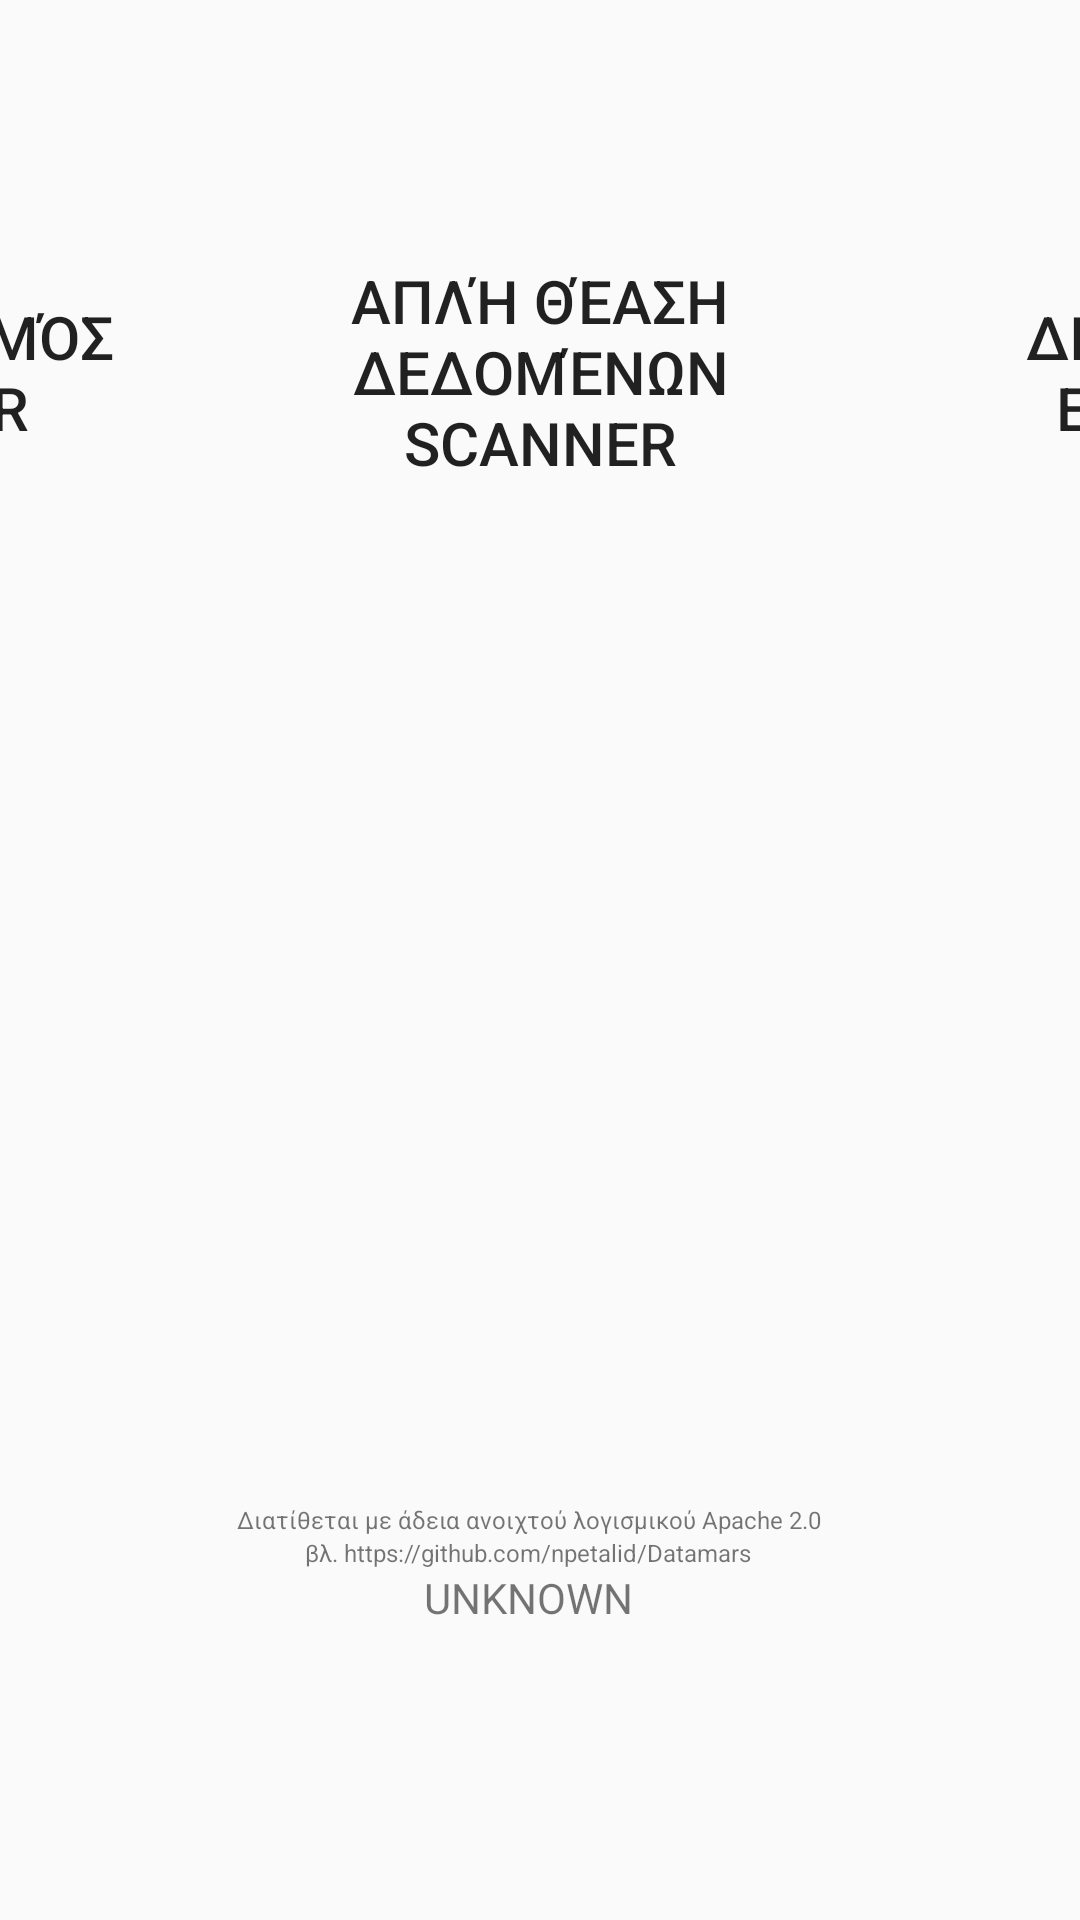

Write the Android layout XML for this screen, with the resource values it uses.
<!-- AndroidManifest.xml: application theme AppTheme -->
<!-- res/layout/activity_start.xml -->
<?xml version="1.0" encoding="utf-8"?>
<LinearLayout xmlns:android="http://schemas.android.com/apk/res/android"
    xmlns:tools="http://schemas.android.com/tools"
    android:orientation="vertical"
    android:layout_width="match_parent"
    android:layout_height="match_parent"
    tools:context="gr.petalidis.datamars.activities.StartActivity">
    <LinearLayout
        android:layout_width="match_parent"
        android:layout_height="wrap_content"
        android:orientation="horizontal"
        android:gravity="center">
    <Button
        android:id="@+id/synchronizeDatamarsButton"
        android:layout_width="@dimen/box_size"
        android:layout_height="@dimen/box_size"
        android:layout_marginEnd="8dp"
        android:layout_marginStart="8dp"
        android:layout_marginTop="16dp"
        android:contentDescription="@string/scanner_sync_description"
        android:onClick="showExternalStorage"
        android:text="@string/synchronizeText"
        android:textSize="20sp"
        android:gravity="center"
        style="?android:attr/borderlessButtonStyle"
        />

    <Button
        android:id="@+id/viewStoredSessions"
        android:layout_width="@dimen/box_size"
        android:layout_height="@dimen/box_size"
        android:layout_marginEnd="8dp"
        android:layout_marginStart="8dp"
        android:layout_marginTop="16dp"
        android:onClick="showDialog"
        android:text="@string/showSessionsText"
        android:textSize="20sp"
        android:gravity="center"
        style="?android:attr/borderlessButtonStyle"
        />

    <Button
        android:id="@+id/inspectionsButton"
        android:layout_width="@dimen/box_size"
        android:layout_height="@dimen/box_size"
        android:layout_marginEnd="8dp"
        android:layout_marginStart="8dp"
        android:layout_marginTop="16dp"
        android:contentDescription="@string/inspectionFunctionsDescription"
        android:onClick="goToInspections"
        android:text="@string/inspectionFunctions"
        android:textSize="20sp"
        android:gravity="center"
        style="?android:attr/borderlessButtonStyle"

        />
    </LinearLayout>

    <LinearLayout
        android:id="@+id/linear_layout_fragment"
        android:layout_width="match_parent"
        android:layout_height="wrap_content"
        android:layout_marginBottom="8dp"
        android:layout_marginEnd="8dp"
        android:layout_marginTop="80dp"
        android:layout_weight="1"
        android:orientation="vertical">
        <TextView
            android:id="@+id/status_text_view"
            android:layout_width="match_parent"
            android:layout_height="wrap_content"
            android:textSize="20sp"/>
    </LinearLayout>

    <LinearLayout
        android:layout_width="match_parent"
        android:layout_height="wrap_content"
        android:layout_marginBottom="8dp"
        android:layout_marginEnd="8dp"
        android:layout_marginTop="80dp"
        android:layout_weight="1"
        android:orientation="vertical">
        <TextView
            android:layout_width="match_parent"
            android:layout_height="wrap_content"
            android:text="Διατίθεται με άδεια ανοιχτού λογισμικού Apache 2.0"
            android:textSize="8sp"
            android:gravity="center"/>
        <TextView
            android:layout_width="match_parent"
            android:layout_height="wrap_content"
            android:text="βλ. https://github.com/npetalid/Datamars"
            android:textSize="8sp"
            android:gravity="center"/>

        <TextView
            android:id="@+id/version"
            android:layout_width="match_parent"
            android:layout_height="wrap_content"
            android:gravity="center"
            android:text="UNKNOWN" />
    </LinearLayout>
</LinearLayout>
<!-- resources referenced by this layout -->
<resources>
  <dimen name="box_size">200dp</dimen>)
  <string name="inspectionFunctions">Διαχείριση Ελέγχων</string>
  <string name="inspectionFunctionsDescription">Εμφάνιση και δημιουργία νέων ελέγχων</string>
  <string name="scanner_sync_description">Μεταφέρει Sessions από το Scanner</string>
  <string name="showSessionsText">Απλή θέαση δεδομένων Scanner</string>
  <string name="synchronizeText">Συγχρονισμός Scanner</string>
  <style name="AppTheme" parent="Theme.AppCompat.Light.DarkActionBar">
          
          <item name="colorPrimary">@color/colorPrimary</item>
          <item name="colorPrimaryDark">@color/colorPrimaryDark</item>
          <item name="colorAccent">@color/colorAccent</item>
  
          
          <item name="android:spinnerItemStyle">
              @style/spinnerItemStyle
          </item>
  
          
          <item name="android:spinnerDropDownItemStyle">
              @style/spinnerDropDownItemStyle
          </item>
  
      </style>
  <style name="spinnerItemStyle">
          <item name="android:padding">1dp</item>
          <item name="android:textSize">20sp</item>
          <item name="android:textColor">#000000</item>
      </style>
  <style name="spinnerDropDownItemStyle">
          <item name="android:padding">2dp</item>
          <item name="android:textSize">20sp</item>
          <item name="android:textColor">#000000</item>
      </style>
  <!-- not gathered from this repository: default colours our renderer supplied (Android Studio template values) -->
  <color name="colorPrimary">#FF6200EE</color>
  <color name="colorPrimaryDark">#FF3700B3</color>
  <color name="colorAccent">#FF03DAC5</color>
</resources>
